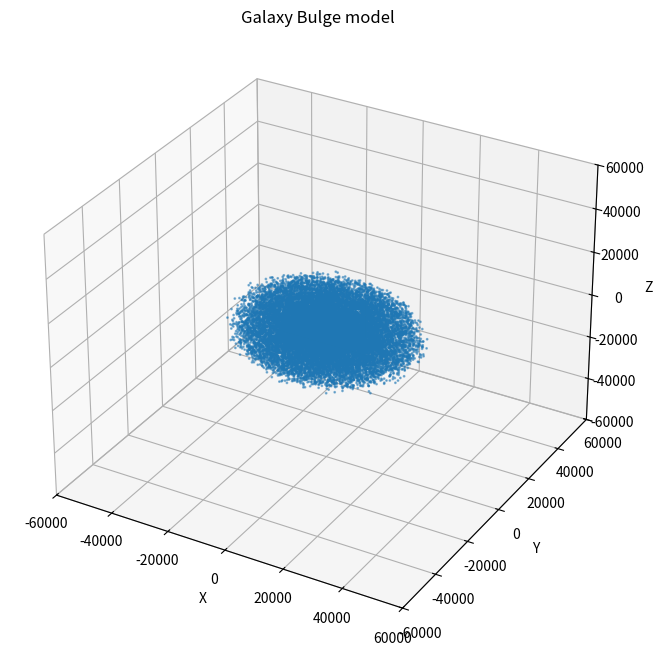

Recreate this plot in Python.
import numpy as np
import matplotlib.pyplot as plt
import csv

# Parameters
n_stars = 20000 
galaxy_radius = 30000.0 
size_ratio = (1, 0.8, 0.6)
brightness = 2
size = 2


class EllipticalGalaxy: 
    def __init__(self, n_stars, galaxy_radius, brightness, size):
        self.n_stars = n_stars
        self.galaxy_radius = galaxy_radius
        self.bright = brightness
        self.s = size
        self.x, self.y, self.z, self.temperature, self.brightness, self.size = self.generate_elliptical_galaxy()
    
    def generate_elliptical_galaxy(self):
        x = np.zeros(self.n_stars)
        y = np.zeros(self.n_stars)
        z = np.zeros(self.n_stars)
        temperature = np.zeros(self.n_stars)
        brightness = np.zeros(self.n_stars)
        size = np.zeros(self.n_stars)
        normalized_ratio = tuple(i/max(size_ratio) for i in size_ratio)

        for i in range(self.n_stars):
            # Generate radius using the Plummer model
            r = self.galaxy_radius / np.sqrt(np.random.uniform(0, 1) ** (-2/3) - 1) - 1
            while r > self.galaxy_radius: 
                r = self.galaxy_radius / np.sqrt(np.random.uniform(0, 1) ** (-2/3) - 1) - 1

            # Generate random angles for spherical coordinates
            theta = np.arccos(2 * np.random.uniform(0, 1) - 1)  # Polar angle
            phi = 2 * np.pi * np.random.uniform(0, 1)           # Azimuthal angle

            # Convert spherical coordinates to Cartesian coordinates
            x[i] = (r * np.sin(theta) * np.cos(phi) + np.random.normal(0, self.galaxy_radius/20)) * normalized_ratio[0]
            y[i] = (r * np.sin(theta) * np.sin(phi) + np.random.normal(0, self.galaxy_radius/20)) * normalized_ratio[1]
            z[i] = (r * np.cos(theta) + np.random.normal(0, self.galaxy_radius/20)) * normalized_ratio[2]
            temperature[i] = np.random.normal(3000, 500)
            #while temperature[i] < 3000: 
            #    temperature[i] = np.random.normal(3000, 100)
            #temperature[i] = int(np.fix(np.random.normal(1000,400)))
            brightness[i] = self.bright
            size[i] = self.s

        return x, y, z, temperature, brightness, size
    
    def plot_elliptic_galaxy(self):
        fig = plt.figure(figsize=(8, 8))
        ax = fig.add_subplot(111, projection='3d')
        ax.scatter(self.x, self.y, self.z, s=1, alpha=0.5)
        ax.set_xlabel('X')
        ax.set_ylabel('Y')
        ax.set_zlabel('Z')
        ax.set_xlim(-self.galaxy_radius*2, self.galaxy_radius*2)
        ax.set_ylim(-self.galaxy_radius*2, self.galaxy_radius*2)
        ax.set_zlim(-self.galaxy_radius*2, self.galaxy_radius*2)
        ax.set_title('Galaxy Bulge model')
        plt.show()
    
    def export(self, output_file = "elliptical_galaxy_stars.csv"):
        with open(output_file, mode='w', newline='') as file:
            writer = csv.writer(file)
            writer.writerow(["XX", "YY", "ZZ", "T", "B", "S"])
            for i in range(len(self.x)):
                writer.writerow([self.x[i]/1000, self.y[i]/1000, self.z[i]/1000, self.temperature[i], self.brightness[i], self.size[i]])

        print(f"Stars exported to {output_file}")
    

if __name__ == "__main__":
    elliptical_galaxy = EllipticalGalaxy(n_stars, galaxy_radius, brightness, size)

    elliptical_galaxy.plot_elliptic_galaxy()
    elliptical_galaxy.export()
